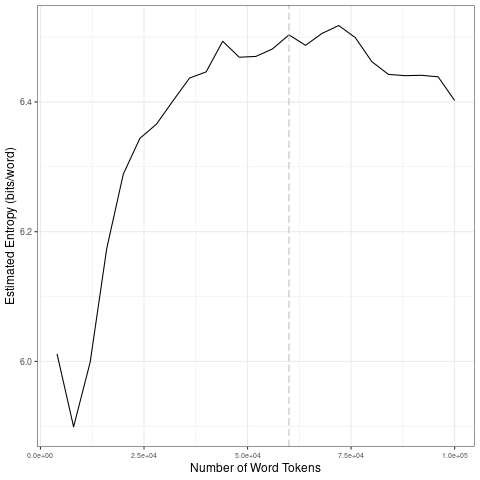

Source data for this figure (header and first rows):
file, entropy.Corpus.Size, entropy.Entropy, sd.Corpus.Size, sd.SD
data/2021_by_fr/2021-05-20_tokens_1-gram…, 4000, 6.012, 20000, 0.1551
data/2021_by_fr/2021-05-20_tokens_1-gram…, 8000, 5.899, 40000, 0.04423
data/2021_by_fr/2021-05-20_tokens_1-gram…, 12000, 5.999, 60000, 0.01491
data/2021_by_fr/2021-05-20_tokens_1-gram…, 16000, 6.174, 80000, 0.02117
data/2021_by_fr/2021-05-20_tokens_1-gram…, 20000, 6.289, 1e+05, 0.01725
data/2021_by_fr/2021-05-20_tokens_1-gram…, 24000, 6.344, 20000, 0.1551
data/2021_by_fr/2021-05-20_tokens_1-gram…, 28000, 6.366, 40000, 0.04423
data/2021_by_fr/2021-05-20_tokens_1-gram…, 32000, 6.402, 60000, 0.01491
data/2021_by_fr/2021-05-20_tokens_1-gram…, 36000, 6.437, 80000, 0.02117
data/2021_by_fr/2021-05-20_tokens_1-gram…, 40000, 6.446, 1e+05, 0.01725
data/2021_by_fr/2021-05-20_tokens_1-gram…, 44000, 6.494, 20000, 0.1551
data/2021_by_fr/2021-05-20_tokens_1-gram…, 48000, 6.469, 40000, 0.04423
data/2021_by_fr/2021-05-20_tokens_1-gram…, 52000, 6.47, 60000, 0.01491
data/2021_by_fr/2021-05-20_tokens_1-gram…, 56000, 6.482, 80000, 0.02117
data/2021_by_fr/2021-05-20_tokens_1-gram…, 60000, 6.503, 1e+05, 0.01725
data/2021_by_fr/2021-05-20_tokens_1-gram…, 64000, 6.487, 20000, 0.1551
data/2021_by_fr/2021-05-20_tokens_1-gram…, 68000, 6.506, 40000, 0.04423
data/2021_by_fr/2021-05-20_tokens_1-gram…, 72000, 6.518, 60000, 0.01491
data/2021_by_fr/2021-05-20_tokens_1-gram…, 76000, 6.499, 80000, 0.02117
data/2021_by_fr/2021-05-20_tokens_1-gram…, 80000, 6.462, 1e+05, 0.01725
data/2021_by_fr/2021-05-20_tokens_1-gram…, 84000, 6.443, 20000, 0.1551
data/2021_by_fr/2021-05-20_tokens_1-gram…, 88000, 6.441, 40000, 0.04423
data/2021_by_fr/2021-05-20_tokens_1-gram…, 92000, 6.441, 60000, 0.01491
data/2021_by_fr/2021-05-20_tokens_1-gram…, 96000, 6.439, 80000, 0.02117
data/2021_by_fr/2021-05-20_tokens_1-gram…, 1e+05, 6.402, 1e+05, 0.01725
